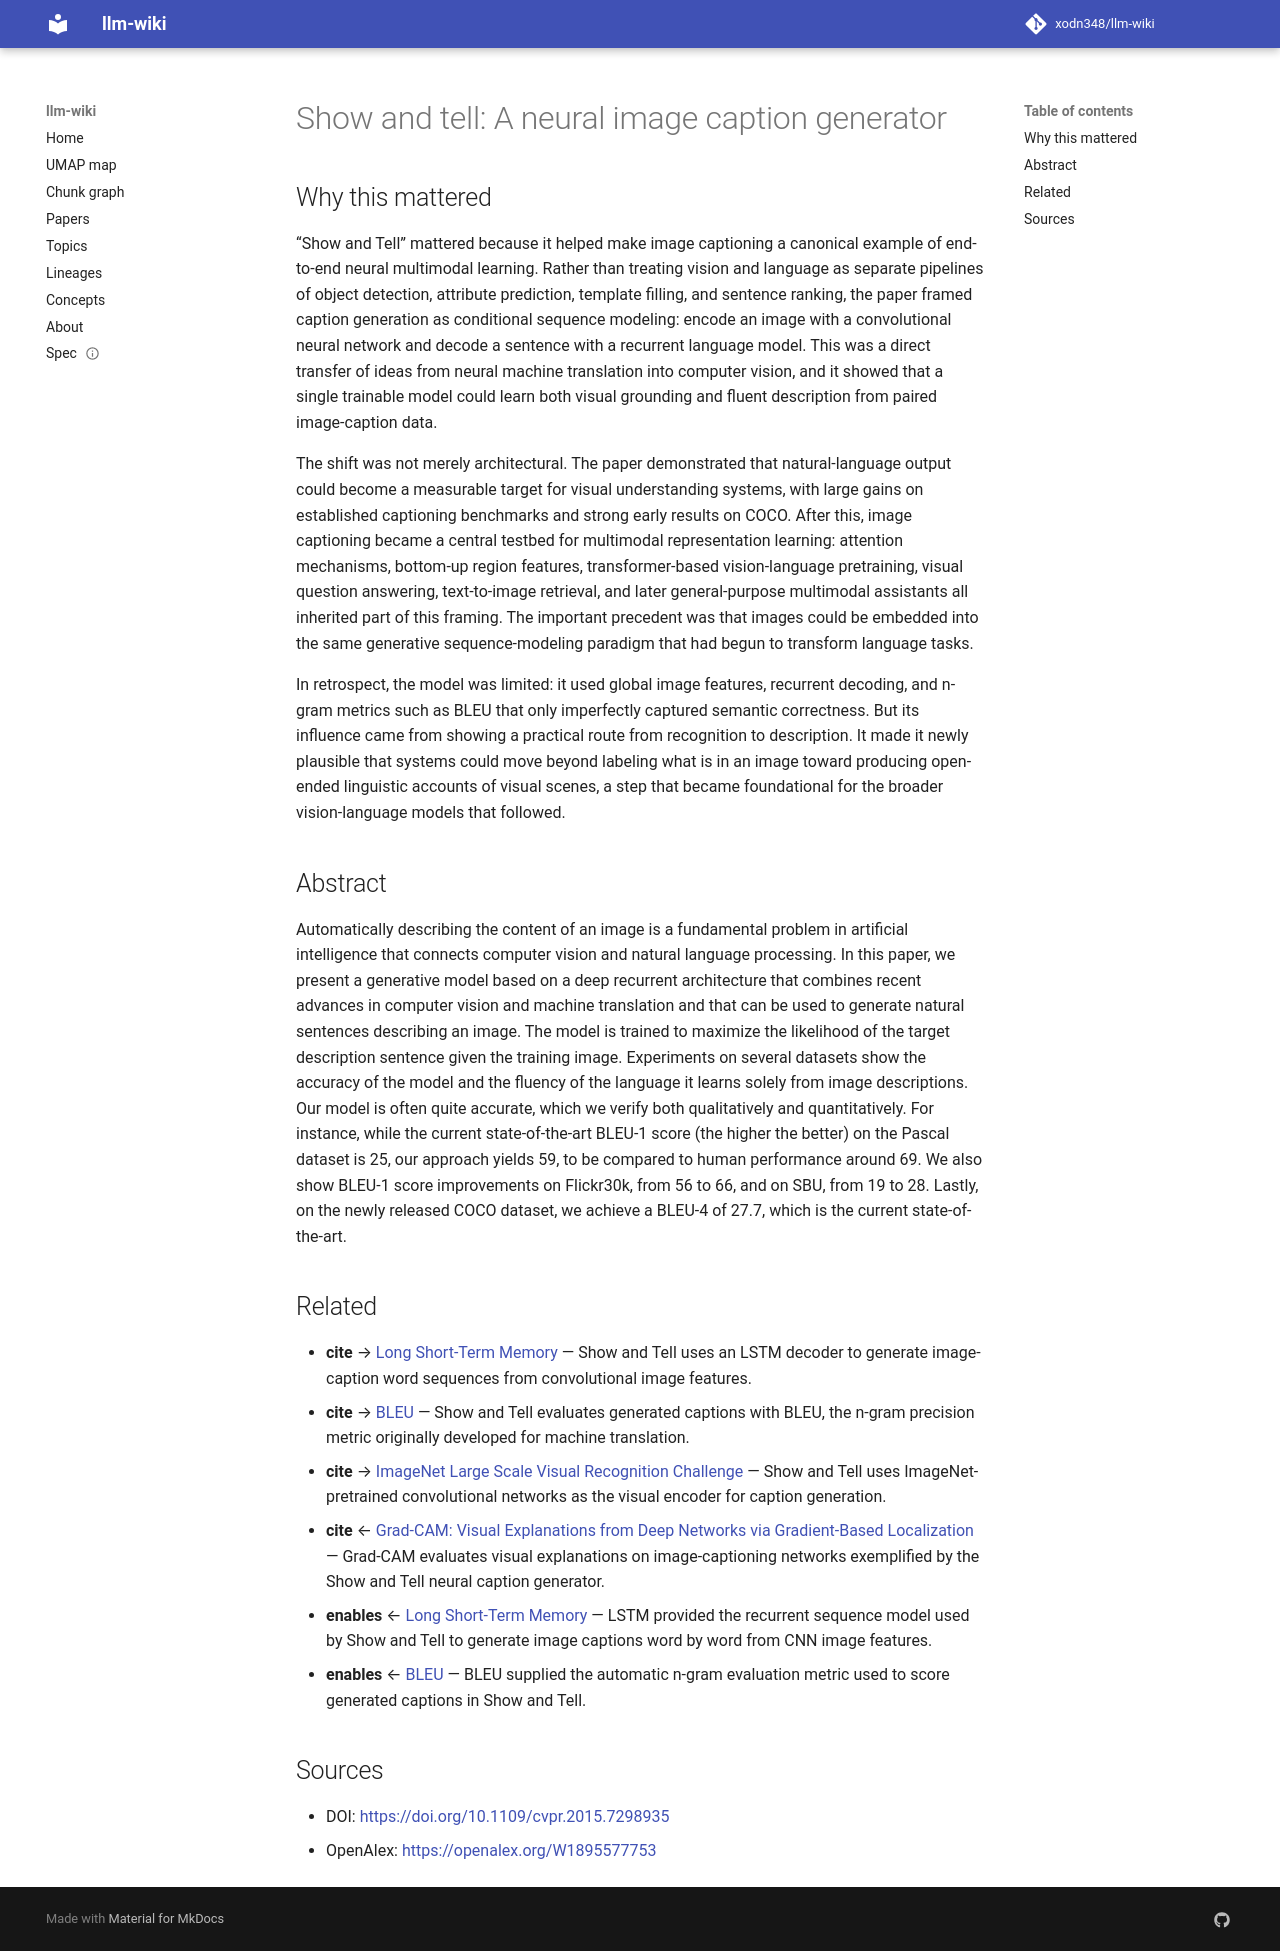

repository: xodn348/llm-wiki · page: paper/10_1109_cvpr_2015_7298935/index.html · generator: mkdocs

---
title: 'Show and tell: A neural image caption generator'
doi: 10.1109/cvpr.2015.7298935
openalex_id: https://openalex.org/W1895577753
year: 2015
venue: null
authors: Oriol Vinyals, Alexander Toshev, Samy Bengio, Dumitru Erhan
citations: 6321
fleming_tier: true
concepts:
- Computer science
- Pascal (unit)
- Artificial intelligence
- Fluency
- Generator (circuit theory)
- Machine translation
- Natural language processing
- Image (mathematics)
- Sentence
- Speech recognition
---

# Show and tell: A neural image caption generator

## Why this mattered

“Show and Tell” mattered because it helped make image captioning a canonical example of end-to-end neural multimodal learning. Rather than treating vision and language as separate pipelines of object detection, attribute prediction, template filling, and sentence ranking, the paper framed caption generation as conditional sequence modeling: encode an image with a convolutional neural network and decode a sentence with a recurrent language model. This was a direct transfer of ideas from neural machine translation into computer vision, and it showed that a single trainable model could learn both visual grounding and fluent description from paired image-caption data.

The shift was not merely architectural. The paper demonstrated that natural-language output could become a measurable target for visual understanding systems, with large gains on established captioning benchmarks and strong early results on COCO. After this, image captioning became a central testbed for multimodal representation learning: attention mechanisms, bottom-up region features, transformer-based vision-language pretraining, visual question answering, text-to-image retrieval, and later general-purpose multimodal assistants all inherited part of this framing. The important precedent was that images could be embedded into the same generative sequence-modeling paradigm that had begun to transform language tasks.

In retrospect, the model was limited: it used global image features, recurrent decoding, and n-gram metrics such as BLEU that only imperfectly captured semantic correctness. But its influence came from showing a practical route from recognition to description. It made it newly plausible that systems could move beyond labeling what is in an image toward producing open-ended linguistic accounts of visual scenes, a step that became foundational for the broader vision-language models that followed.

## Abstract

Automatically describing the content of an image is a fundamental problem in artificial intelligence that connects computer vision and natural language processing. In this paper, we present a generative model based on a deep recurrent architecture that combines recent advances in computer vision and machine translation and that can be used to generate natural sentences describing an image. The model is trained to maximize the likelihood of the target description sentence given the training image. Experiments on several datasets show the accuracy of the model and the fluency of the language it learns solely from image descriptions. Our model is often quite accurate, which we verify both qualitatively and quantitatively. For instance, while the current state-of-the-art BLEU-1 score (the higher the better) on the Pascal dataset is 25, our approach yields 59, to be compared to human performance around 69. We also show BLEU-1 score improvements on Flickr30k, from 56 to 66, and on SBU, from 19 to 28. Lastly, on the newly released COCO dataset, we achieve a BLEU-4 of 27.7, which is the current state-of-the-art.


## Related

- **cite** → [Long Short-Term Memory](10_1162_neco_1997_9_8_1735.md) — Show and Tell uses an LSTM decoder to generate image-caption word sequences from convolutional image features.
- **cite** → [BLEU](10_3115_1073083_1073135.md) — Show and Tell evaluates generated captions with BLEU, the n-gram precision metric originally developed for machine translation.
- **cite** → [ImageNet Large Scale Visual Recognition Challenge](10_1007_s11263_015_0816_y.md) — Show and Tell uses ImageNet-pretrained convolutional networks as the visual encoder for caption generation.
- **cite** ← [Grad-CAM: Visual Explanations from Deep Networks via Gradient-Based Localization](10_1109_iccv_2017_74.md) — Grad-CAM evaluates visual explanations on image-captioning networks exemplified by the Show and Tell neural caption generator.
- **enables** ← [Long Short-Term Memory](10_1162_neco_1997_9_8_1735.md) — LSTM provided the recurrent sequence model used by Show and Tell to generate image captions word by word from CNN image features.
- **enables** ← [BLEU](10_3115_1073083_1073135.md) — BLEU supplied the automatic n-gram evaluation metric used to score generated captions in Show and Tell.


## Sources

- DOI: [https://doi.org/10.1109/cvpr.2015.7298935](https://doi.org/10.1109/cvpr.2015.7298935)
- OpenAlex: [https://openalex.org/W1895577753](https://openalex.org/W1895577753)
